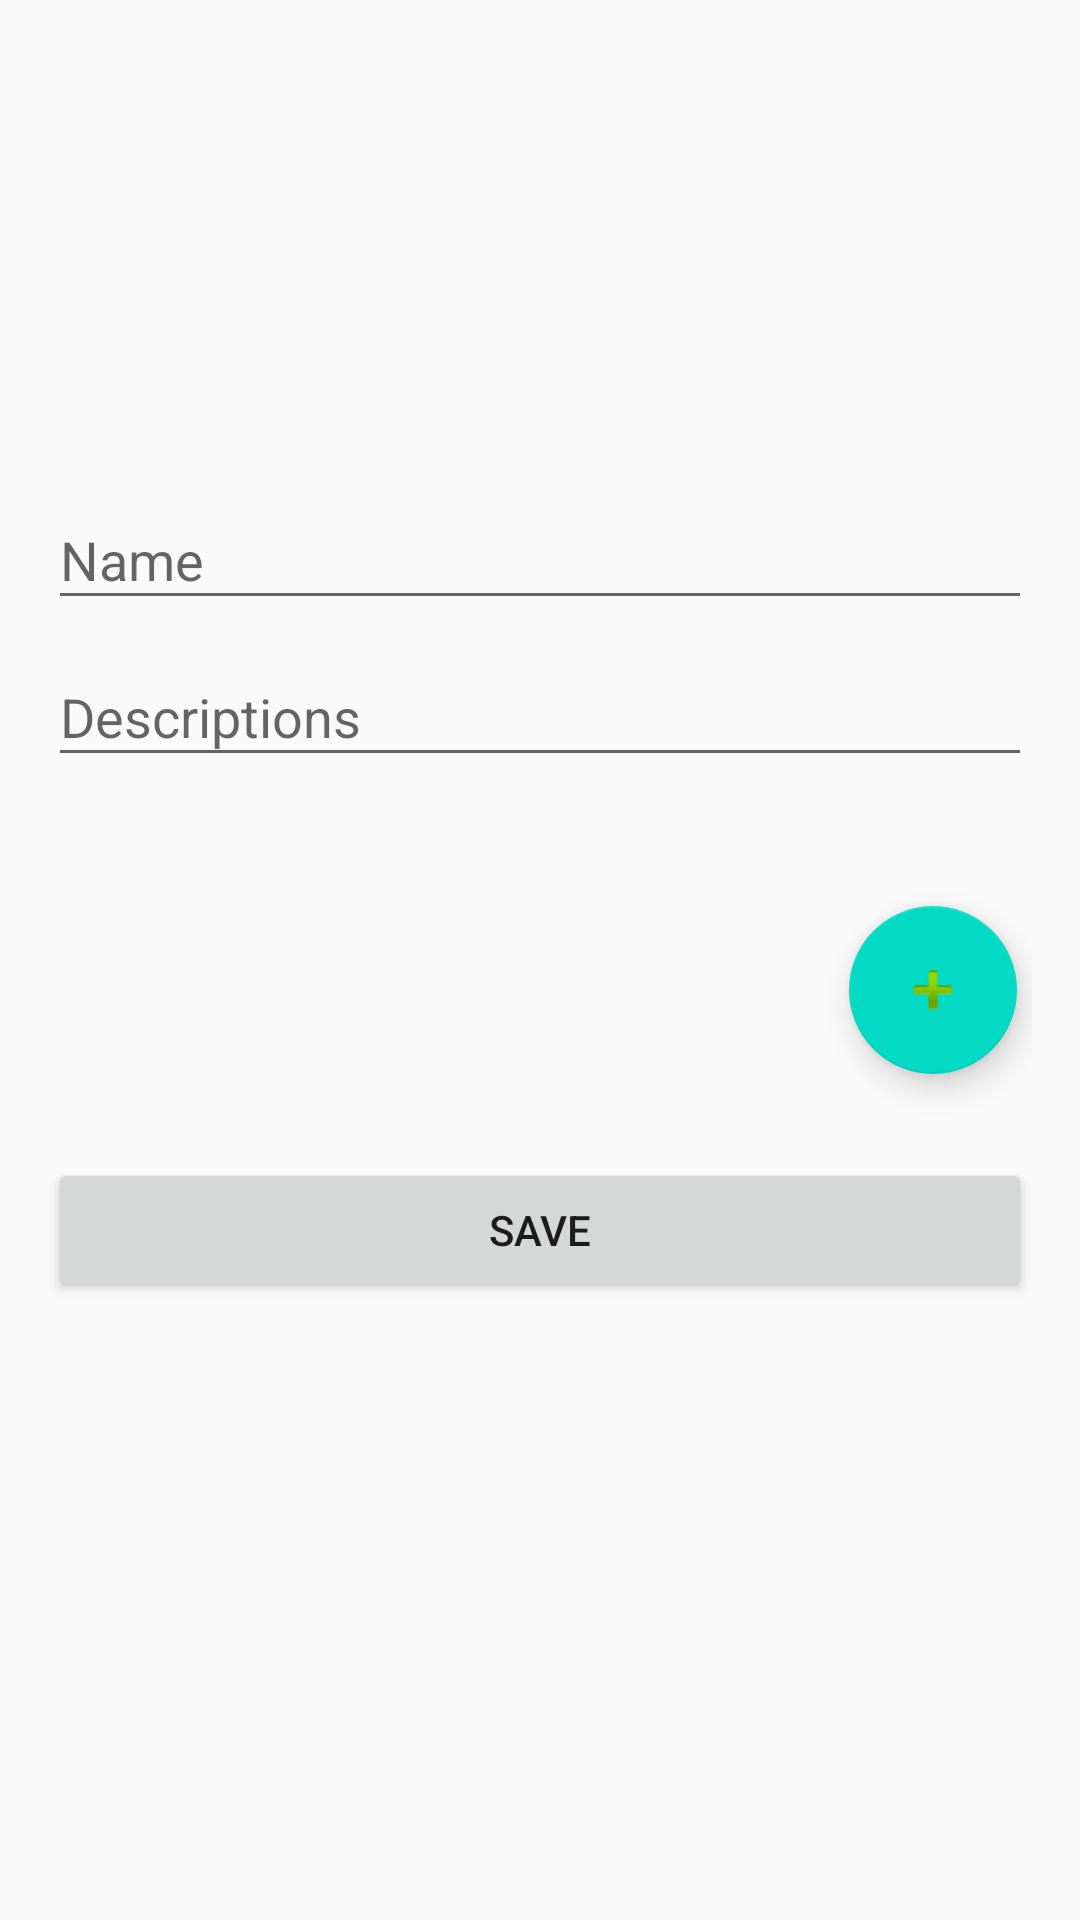

The Android layout XML behind this screen, and the referenced resources:
<!-- AndroidManifest.xml: activity theme AppTheme.NoActionBar -->
<!-- res/layout/activity_add_person.xml -->
<?xml version="1.0" encoding="utf-8"?>
<RelativeLayout xmlns:android="http://schemas.android.com/apk/res/android"
    xmlns:tools="http://schemas.android.com/tools"
    xmlns:app="http://schemas.android.com/apk/res-auto"
    android:id="@+id/activity_add_person"
    android:layout_width="match_parent"
    android:layout_height="match_parent"
    android:paddingBottom="@dimen/activity_vertical_margin"
    android:paddingLeft="@dimen/activity_horizontal_margin"
    android:paddingRight="@dimen/activity_horizontal_margin"
    android:paddingTop="@dimen/activity_vertical_margin"
    tools:context="com.example.mypc.aaiv_voicecontrol.AddPersonActivity">

    <GridView
        android:id="@+id/gridView"
        android:layout_width="match_parent"
        android:layout_height="400px"
        android:columnWidth="100dp"
        android:drawSelectorOnTop="true"
        android:gravity="center"
        android:numColumns="auto_fit"
        android:stretchMode="columnWidth"
        android:verticalSpacing="5dp"
        android:focusable="true"
        android:clickable="true"
        android:layout_marginLeft="5dp"
        android:layout_marginRight="5dp"
        android:layout_marginTop="5dp" />

    <android.support.design.widget.TextInputLayout
        android:layout_width="match_parent"
        android:layout_height="wrap_content"
        android:id="@+id/input_layout_name"
        android:layout_below="@+id/gridView">

        <android.support.design.widget.TextInputEditText
            android:layout_width="match_parent"
            android:layout_height="wrap_content"
            android:hint="@string/person_name"
            android:id="@+id/txt_person_name"/>

    </android.support.design.widget.TextInputLayout>

    <android.support.design.widget.TextInputLayout
        android:layout_width="match_parent"
        android:layout_height="wrap_content"
        android:id="@+id/input_layout_des"
        android:layout_below="@+id/input_layout_name">

        <android.support.design.widget.TextInputEditText
            android:layout_width="match_parent"
            android:layout_height="wrap_content"
            android:hint="@string/person_des"
            android:id="@+id/txt_person_des"/>

    </android.support.design.widget.TextInputLayout>

    
        
        
        
        
        
        

    

    <ProgressBar
        style="?android:attr/progressBarStyleLarge"
        android:layout_width="wrap_content"
        android:layout_height="wrap_content"
        android:id="@+id/progressBar"
        android:visibility="invisible"
        android:layout_centerInParent="true" />

    <Button
        android:layout_width="match_parent"
        android:layout_height="wrap_content"
        android:id="@+id/bt_create"
        android:text="@string/bt_create_person"
        android:layout_below="@+id/progressBar"
        android:layout_alignParentLeft="true"
        android:layout_alignParentStart="true"
        android:layout_marginTop="28dp" />

    <android.support.design.widget.FloatingActionButton
        android:id="@+id/fab_add_image"
        android:layout_width="wrap_content"
        android:layout_height="wrap_content"
        android:layout_gravity="bottom|end"
        app:srcCompat="@android:drawable/ic_input_add"
        android:layout_alignBottom="@+id/progressBar"
        android:layout_alignRight="@+id/gridView"
        android:layout_alignEnd="@+id/gridView" />

</RelativeLayout>
<!-- resources referenced by this layout -->
<resources>
  <dimen name="activity_horizontal_margin">16dp</dimen>
  <dimen name="activity_vertical_margin">16dp</dimen>
  <string name="bt_create_person">save</string>
  <string name="person_des">Descriptions</string>
  <string name="person_name">Name</string>
  <string name="spinner_title">Person Groups</string>
  <style name="AppTheme.NoActionBar" parent="AppTheme">
          <item name="windowActionBar">true</item>
          <item name="windowNoTitle">true</item>
      </style>
  <style name="AppTheme" parent="Theme.AppCompat.Light.DarkActionBar">
          
          <item name="colorPrimary">@color/colorPrimary</item>
          <item name="colorPrimaryDark">@color/colorPrimaryDark</item>
          <item name="colorAccent">@color/colorAccent</item>
      </style>
  <!-- not gathered from this repository: default colours our renderer supplied (Android Studio template values) -->
  <color name="colorPrimary">#FF6200EE</color>
  <color name="colorPrimaryDark">#FF3700B3</color>
  <color name="colorAccent">#FF03DAC5</color>
</resources>
